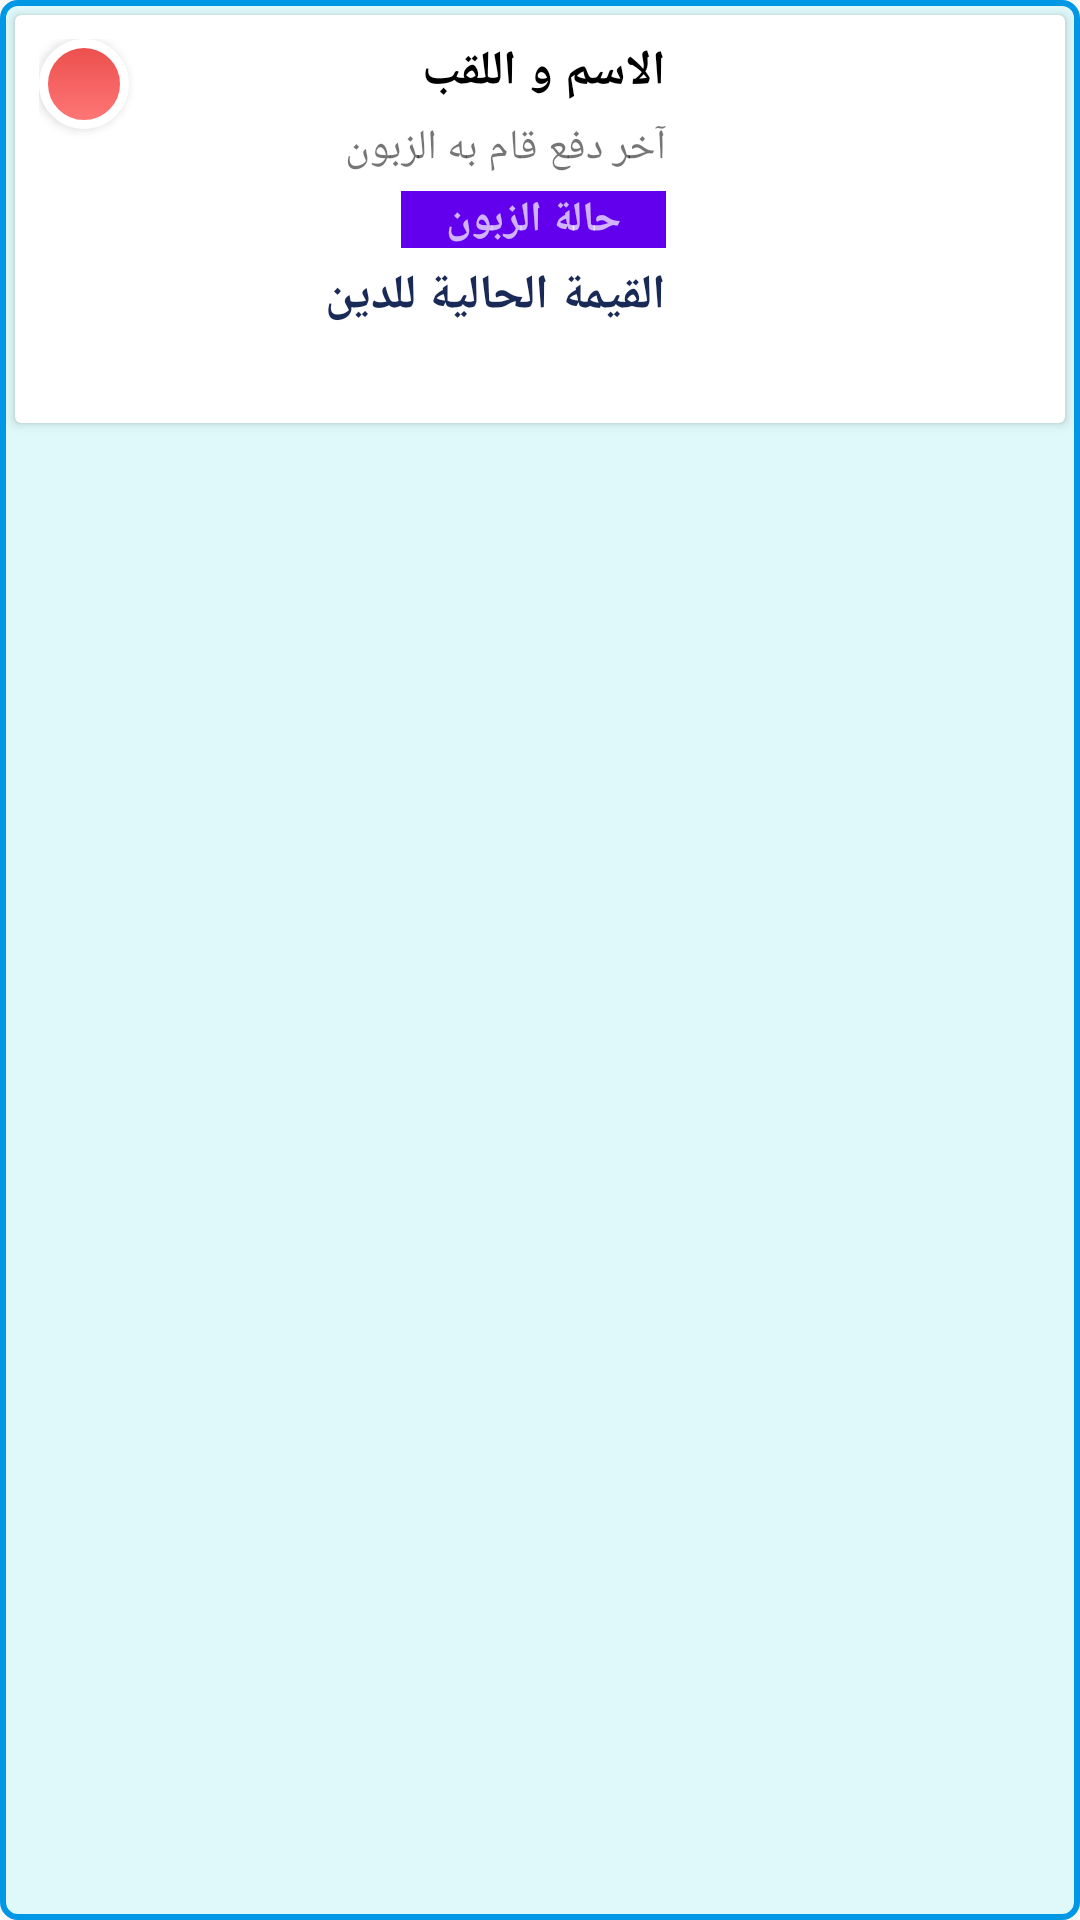

Write the Android layout XML for this screen, with the resource values it uses.
<!-- AndroidManifest.xml: application theme AppTheme -->
<!-- res/layout/debor_list.xml -->
<?xml version="1.0" encoding="utf-8"?>
<LinearLayout xmlns:android="http://schemas.android.com/apk/res/android"
    android:layout_width="match_parent"
    android:layout_height="wrap_content"
    android:layoutDirection="rtl"
    android:background="@drawable/card_area_style"
    android:orientation="vertical">

    <androidx.cardview.widget.CardView
        android:layout_width="match_parent"
        android:layout_height="wrap_content"
        android:layout_margin="5dp">

        <RelativeLayout
            android:id="@+id/myRelativeLayout"
            android:layout_width="match_parent"
            android:layout_height="wrap_content"
            android:padding="8dp">

            <ImageView
                android:id="@+id/imageView"
                android:layout_width="120dp"
                android:layout_height="120dp"
                android:padding="4dp"
                android:src="@drawable/user"
                android:contentDescription="@string/todo" />

            <TextView
                android:id="@+id/textViewFullName"
                android:layout_width="match_parent"
                android:layout_height="wrap_content"
                android:layout_marginStart="5dp"
                android:layout_toEndOf="@id/imageView"
                android:text="@string/fullName"
                android:fontFamily="@font/flat"
                android:textStyle="bold"
                android:textSize="16sp"
                android:textAppearance="@style/Base.TextAppearance.AppCompat.Small"
                android:textColor="#000000" />

            <TextView
                android:id="@+id/textViewDate"
                android:layout_width="wrap_content"
                android:layout_height="wrap_content"
                android:layout_below="@id/textViewFullName"
                android:layout_marginStart="5dp"
                android:layout_marginTop="5dp"
                android:fontFamily="@font/flat"
                android:layout_toEndOf="@id/imageView"
                android:text="@string/last_update"
                android:textAppearance="@style/Base.TextAppearance.AppCompat.Small" />

            <TextView
                android:id="@+id/textViewStatus"
                android:layout_width="wrap_content"
                android:layout_height="wrap_content"
                android:layout_below="@id/textViewDate"
                android:layout_marginStart="5dp"
                android:layout_marginTop="5dp"
                android:layout_toEndOf="@id/imageView"
                android:background="@color/colorPrimary"
                android:fontFamily="@font/flat"
                android:paddingLeft="15dp"
                android:paddingRight="15dp"
                android:text="@string/client_state"
                android:textAppearance="@style/Base.TextAppearance.AppCompat.Small.Inverse"
                android:textStyle="bold" />

            <TextView
                android:id="@+id/textViewCredit"
                android:layout_width="wrap_content"
                android:layout_height="wrap_content"
                android:layout_below="@id/textViewStatus"
                android:layout_marginStart="5dp"
                android:layout_marginTop="5dp"
                android:layout_toEndOf="@id/imageView"
                android:text="@string/current_credit"
                android:textSize="16sp"
                android:fontFamily="@font/flat"
                android:textColor="@color/picoVoid"
                android:textStyle="bold" />


            <Button
                android:id="@+id/deleteDebtor"
                android:layout_width="30dp"
                android:layout_height="30dp"
                android:layout_alignParentEnd="true"
                android:background="@drawable/custom_button"
                android:layout_marginTop="0dp"
                android:layout_marginStart="22dp"
                android:padding="3dp"
                android:drawableTop="@drawable/ic_delete_black_24dp"
                android:fontFamily="@font/cairo_bold"/>
        </RelativeLayout>

    </androidx.cardview.widget.CardView>

</LinearLayout>
<!-- resources referenced by this layout -->
<resources>
  <color name="colorPrimary">#6200EE</color>
  <color name="picoVoid">#192a56</color>
  <!-- drawable card_area_style (drawable) -->
  <?xml version="1.0" encoding="utf-8"?>
  <shape xmlns:android="http://schemas.android.com/apk/res/android">
      <solid android:color="@color/coastalBreese"/>
      <stroke android:width="2dp" android:color="#0097e6" />
      <corners android:radius="5dp"/>
      <padding android:left="0dp" android:top="0dp" android:right="0dp" android:bottom="0dp" />
  </shape>
  <!-- drawable custom_button (drawable) -->
  <?xml version="1.0" encoding="utf-8"?>
  <selector xmlns:android="http://schemas.android.com/apk/res/android">
  
      <item
          android:state_pressed="true"
          android:drawable="@drawable/button_pressed"
          />
  
      <item
          android:state_enabled="false"
          android:drawable="@drawable/button_disabled"
          />
  
      <item
          android:drawable="@drawable/button_default"
          />
  
  </selector>
  <string name="client_state">حالة الزبون</string>
  <string name="current_credit">القيمة الحالية للدين</string>
  <string name="fullName">الاسم و اللقب</string>
  <string name="last_update">آخر دفع قام به الزبون</string>
  <string name="todo">TODO</string>
  <style name="AppTheme" parent="Theme.AppCompat.Light.NoActionBar">
          
          <item name="colorPrimary">@color/colorPrimary</item>
          <item name="colorPrimaryDark">@color/colorPrimaryDark</item>
          <item name="colorAccent">@color/colorAccent</item>
          <item name="android:windowAnimationStyle">@style/CustomActivityAnimation</item>
  
      </style>
  <color name="coastalBreese">#dff9fb</color>
  <!-- drawable button_pressed (drawable) -->
  <?xml version="1.0" encoding="utf-8"?>
  <shape xmlns:android="http://schemas.android.com/apk/res/android"
      android:shape="rectangle">
  
      <gradient
          android:angle="90"
          android:startColor="#ff9999"
          android:endColor="#ff6666"
          />
  
      <padding
          android:bottom="7dp"
          android:top="7dp"
          android:right="7dp"
          android:left="7dp"
          />
  
      <stroke
          android:width="3dp"
          android:color="@color/white"
          />
      <corners
          android:radius="15dp"
          />
  
  </shape>
  <!-- drawable button_disabled (drawable) -->
  <?xml version="1.0" encoding="utf-8"?>
  <shape xmlns:android="http://schemas.android.com/apk/res/android"
      android:shape="rectangle">
  
      <solid
          android:color="#b7b6b5"
  
          />
  
      <padding
          android:bottom="7dp"
          android:top="7dp"
          android:right="7dp"
          android:left="7dp"
          />
  
      <stroke
          android:width="3dp"
          android:color="@color/white"
          />
      <corners
          android:radius="15dp"
          />
  
  </shape>
  <color name="colorPrimaryDark">#3700B3</color>
  <color name="colorAccent">#03DAC5</color>
  <style name="CustomActivityAnimation" parent="@android:style/Animation.Activity">
          <item name="android:activityOpenEnterAnimation">@anim/slide_in_right</item>
          <item name="android:activityOpenExitAnimation">@anim/slide_out_left</item>
          <item name="android:activityCloseEnterAnimation">@anim/slide_in_left</item>
          <item name="android:activityCloseExitAnimation">@anim/slide_out_right</item>
      </style>
  <color name="white">#ffffff</color>
  <color name="pinkGlamour">#ff7979</color>
  <color name="carmin">#eb4d4b</color>
</resources>
